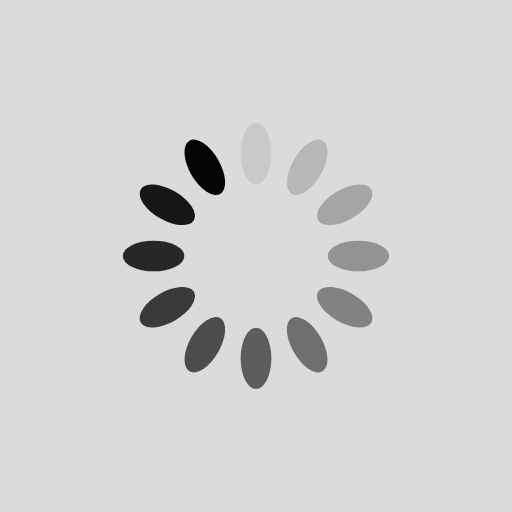
t = 0.00 s
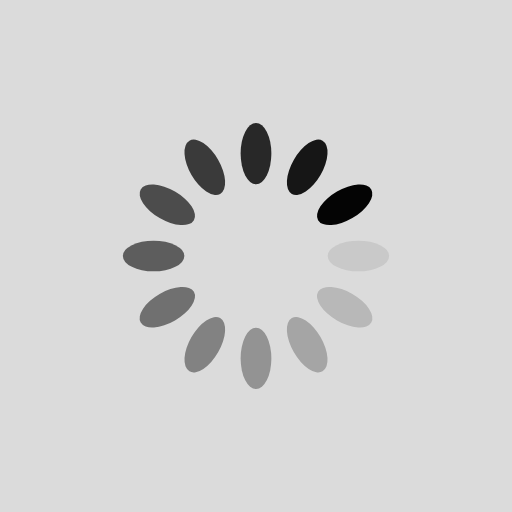
t = 0.53 s
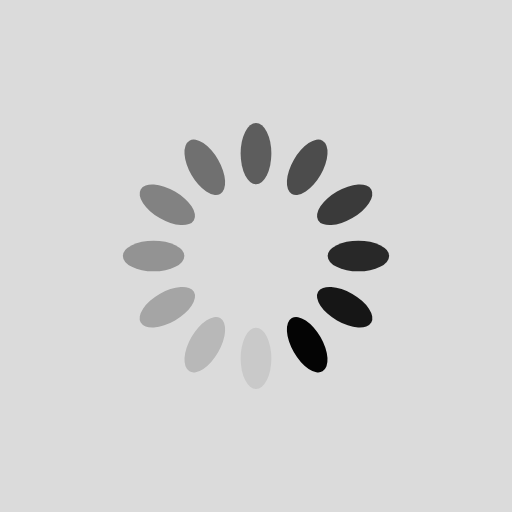
t = 1.06 s
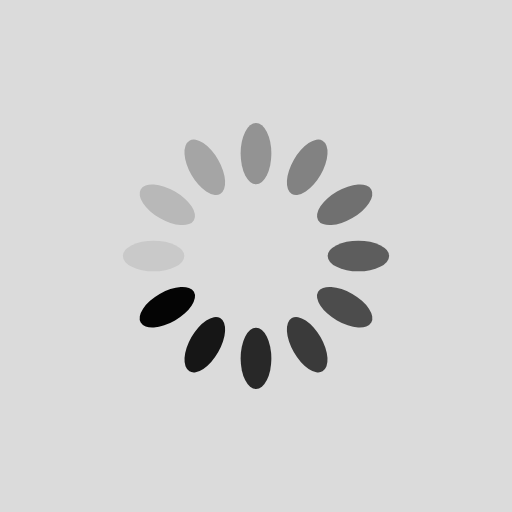
t = 1.60 s

The animated SVG that drew these frames (rendered in a browser with its animation timeline set to each time). Animation: 12 SMIL elements (animate=12); one cycle of 2.13 s, repeats indefinitely.

<?xml version="1.0" encoding="utf-8"?>
<svg xmlns="http://www.w3.org/2000/svg" xmlns:xlink="http://www.w3.org/1999/xlink" style="margin: auto; background: rgb(219, 219, 219); display: block; shape-rendering: auto;" width="200px" height="200px" viewBox="0 0 100 100" preserveAspectRatio="xMidYMid">
<g transform="rotate(0 50 50)">
  <rect x="47" y="24" rx="3" ry="6" width="6" height="12" fill="#040404">
    <animate attributeName="opacity" values="1;0" keyTimes="0;1" dur="2.127659574468085s" begin="-1.950354609929078s" repeatCount="indefinite"></animate>
  </rect>
</g><g transform="rotate(30 50 50)">
  <rect x="47" y="24" rx="3" ry="6" width="6" height="12" fill="#040404">
    <animate attributeName="opacity" values="1;0" keyTimes="0;1" dur="2.127659574468085s" begin="-1.773049645390071s" repeatCount="indefinite"></animate>
  </rect>
</g><g transform="rotate(60 50 50)">
  <rect x="47" y="24" rx="3" ry="6" width="6" height="12" fill="#040404">
    <animate attributeName="opacity" values="1;0" keyTimes="0;1" dur="2.127659574468085s" begin="-1.595744680851064s" repeatCount="indefinite"></animate>
  </rect>
</g><g transform="rotate(90 50 50)">
  <rect x="47" y="24" rx="3" ry="6" width="6" height="12" fill="#040404">
    <animate attributeName="opacity" values="1;0" keyTimes="0;1" dur="2.127659574468085s" begin="-1.4184397163120568s" repeatCount="indefinite"></animate>
  </rect>
</g><g transform="rotate(120 50 50)">
  <rect x="47" y="24" rx="3" ry="6" width="6" height="12" fill="#040404">
    <animate attributeName="opacity" values="1;0" keyTimes="0;1" dur="2.127659574468085s" begin="-1.2411347517730498s" repeatCount="indefinite"></animate>
  </rect>
</g><g transform="rotate(150 50 50)">
  <rect x="47" y="24" rx="3" ry="6" width="6" height="12" fill="#040404">
    <animate attributeName="opacity" values="1;0" keyTimes="0;1" dur="2.127659574468085s" begin="-1.0638297872340425s" repeatCount="indefinite"></animate>
  </rect>
</g><g transform="rotate(180 50 50)">
  <rect x="47" y="24" rx="3" ry="6" width="6" height="12" fill="#040404">
    <animate attributeName="opacity" values="1;0" keyTimes="0;1" dur="2.127659574468085s" begin="-0.8865248226950355s" repeatCount="indefinite"></animate>
  </rect>
</g><g transform="rotate(210 50 50)">
  <rect x="47" y="24" rx="3" ry="6" width="6" height="12" fill="#040404">
    <animate attributeName="opacity" values="1;0" keyTimes="0;1" dur="2.127659574468085s" begin="-0.7092198581560284s" repeatCount="indefinite"></animate>
  </rect>
</g><g transform="rotate(240 50 50)">
  <rect x="47" y="24" rx="3" ry="6" width="6" height="12" fill="#040404">
    <animate attributeName="opacity" values="1;0" keyTimes="0;1" dur="2.127659574468085s" begin="-0.5319148936170213s" repeatCount="indefinite"></animate>
  </rect>
</g><g transform="rotate(270 50 50)">
  <rect x="47" y="24" rx="3" ry="6" width="6" height="12" fill="#040404">
    <animate attributeName="opacity" values="1;0" keyTimes="0;1" dur="2.127659574468085s" begin="-0.3546099290780142s" repeatCount="indefinite"></animate>
  </rect>
</g><g transform="rotate(300 50 50)">
  <rect x="47" y="24" rx="3" ry="6" width="6" height="12" fill="#040404">
    <animate attributeName="opacity" values="1;0" keyTimes="0;1" dur="2.127659574468085s" begin="-0.1773049645390071s" repeatCount="indefinite"></animate>
  </rect>
</g><g transform="rotate(330 50 50)">
  <rect x="47" y="24" rx="3" ry="6" width="6" height="12" fill="#040404">
    <animate attributeName="opacity" values="1;0" keyTimes="0;1" dur="2.127659574468085s" begin="0s" repeatCount="indefinite"></animate>
  </rect>
</g>
<!-- [ldio] generated by https://loading.io/ --></svg>